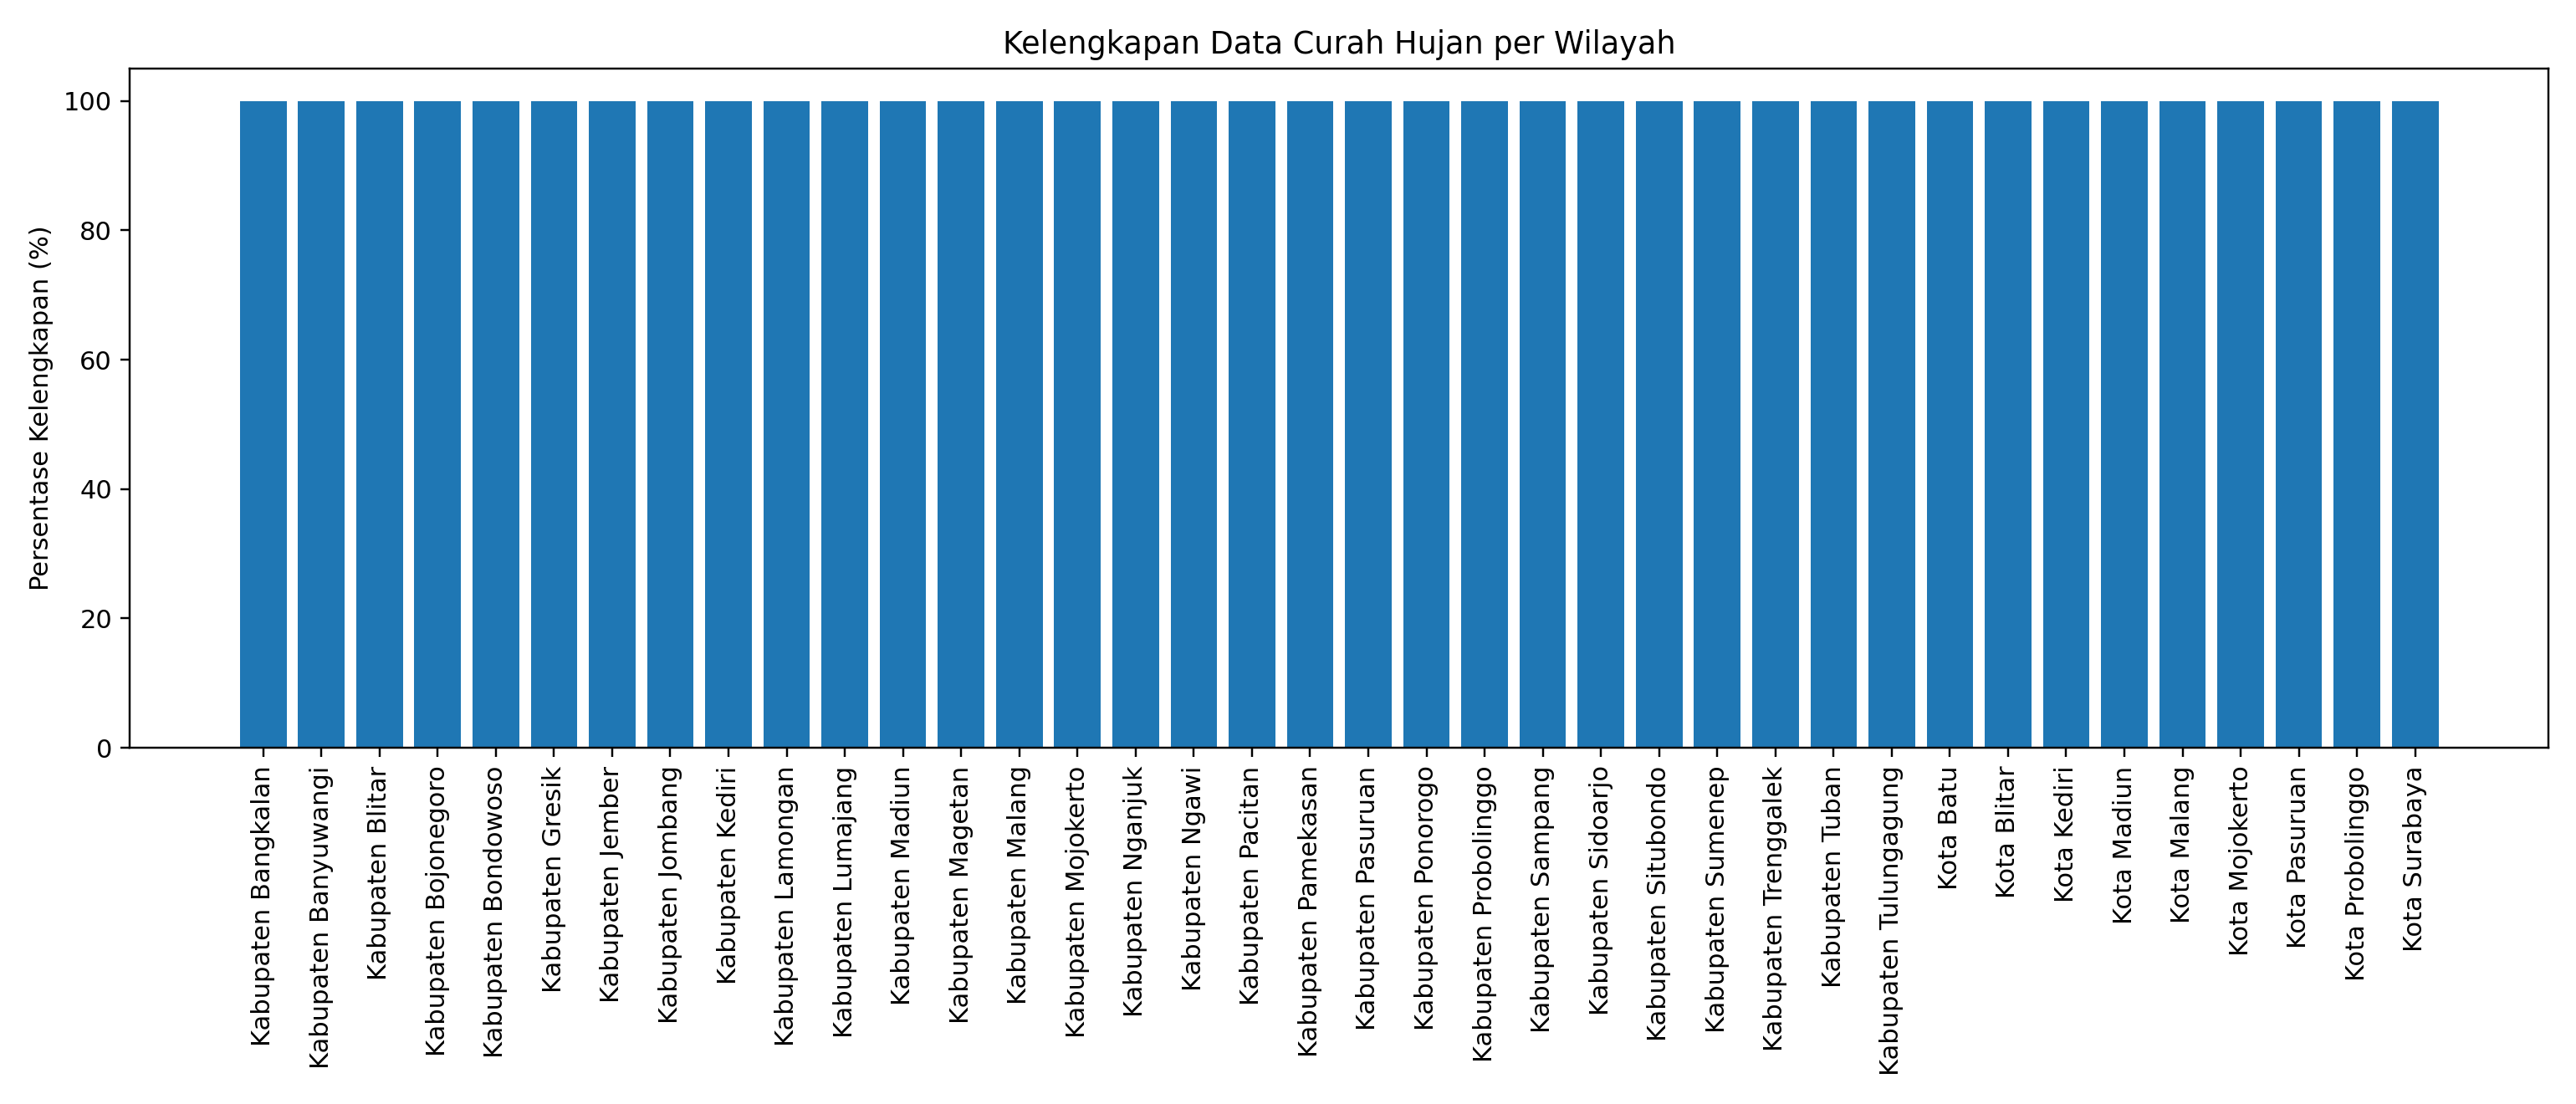

The table this chart was drawn from, first rows:
Wilayah, tanggal, Persentase_Kelengkapan
Kabupaten Bangkalan, 1096, 100.0
Kabupaten Banyuwangi, 1096, 100.0
Kabupaten Blitar, 1096, 100.0
Kabupaten Bojonegoro, 1096, 100.0
Kabupaten Bondowoso, 1096, 100.0
Kabupaten Gresik, 1096, 100.0
Kabupaten Jember, 1096, 100.0
Kabupaten Jombang, 1096, 100.0
Kabupaten Kediri, 1096, 100.0
Kabupaten Lamongan, 1096, 100.0
Kabupaten Lumajang, 1096, 100.0
Kabupaten Madiun, 1096, 100.0
Kabupaten Magetan, 1096, 100.0
Kabupaten Malang, 1096, 100.0
Kabupaten Mojokerto, 1096, 100.0
Kabupaten Nganjuk, 1096, 100.0
Kabupaten Ngawi, 1096, 100.0
Kabupaten Pacitan, 1096, 100.0
Kabupaten Pamekasan, 1096, 100.0
Kabupaten Pasuruan, 1096, 100.0
Kabupaten Ponorogo, 1096, 100.0
Kabupaten Probolinggo, 1096, 100.0
Kabupaten Sampang, 1096, 100.0
Kabupaten Sidoarjo, 1096, 100.0
Kabupaten Situbondo, 1096, 100.0
Kabupaten Sumenep, 1096, 100.0
Kabupaten Trenggalek, 1096, 100.0
Kabupaten Tuban, 1096, 100.0
Kabupaten Tulungagung, 1096, 100.0
Kota Batu, 1096, 100.0
Kota Blitar, 1096, 100.0
Kota Kediri, 1096, 100.0
Kota Madiun, 1096, 100.0
Kota Malang, 1096, 100.0
Kota Mojokerto, 1096, 100.0
Kota Pasuruan, 1096, 100.0
Kota Probolinggo, 1096, 100.0
Kota Surabaya, 1096, 100.0
